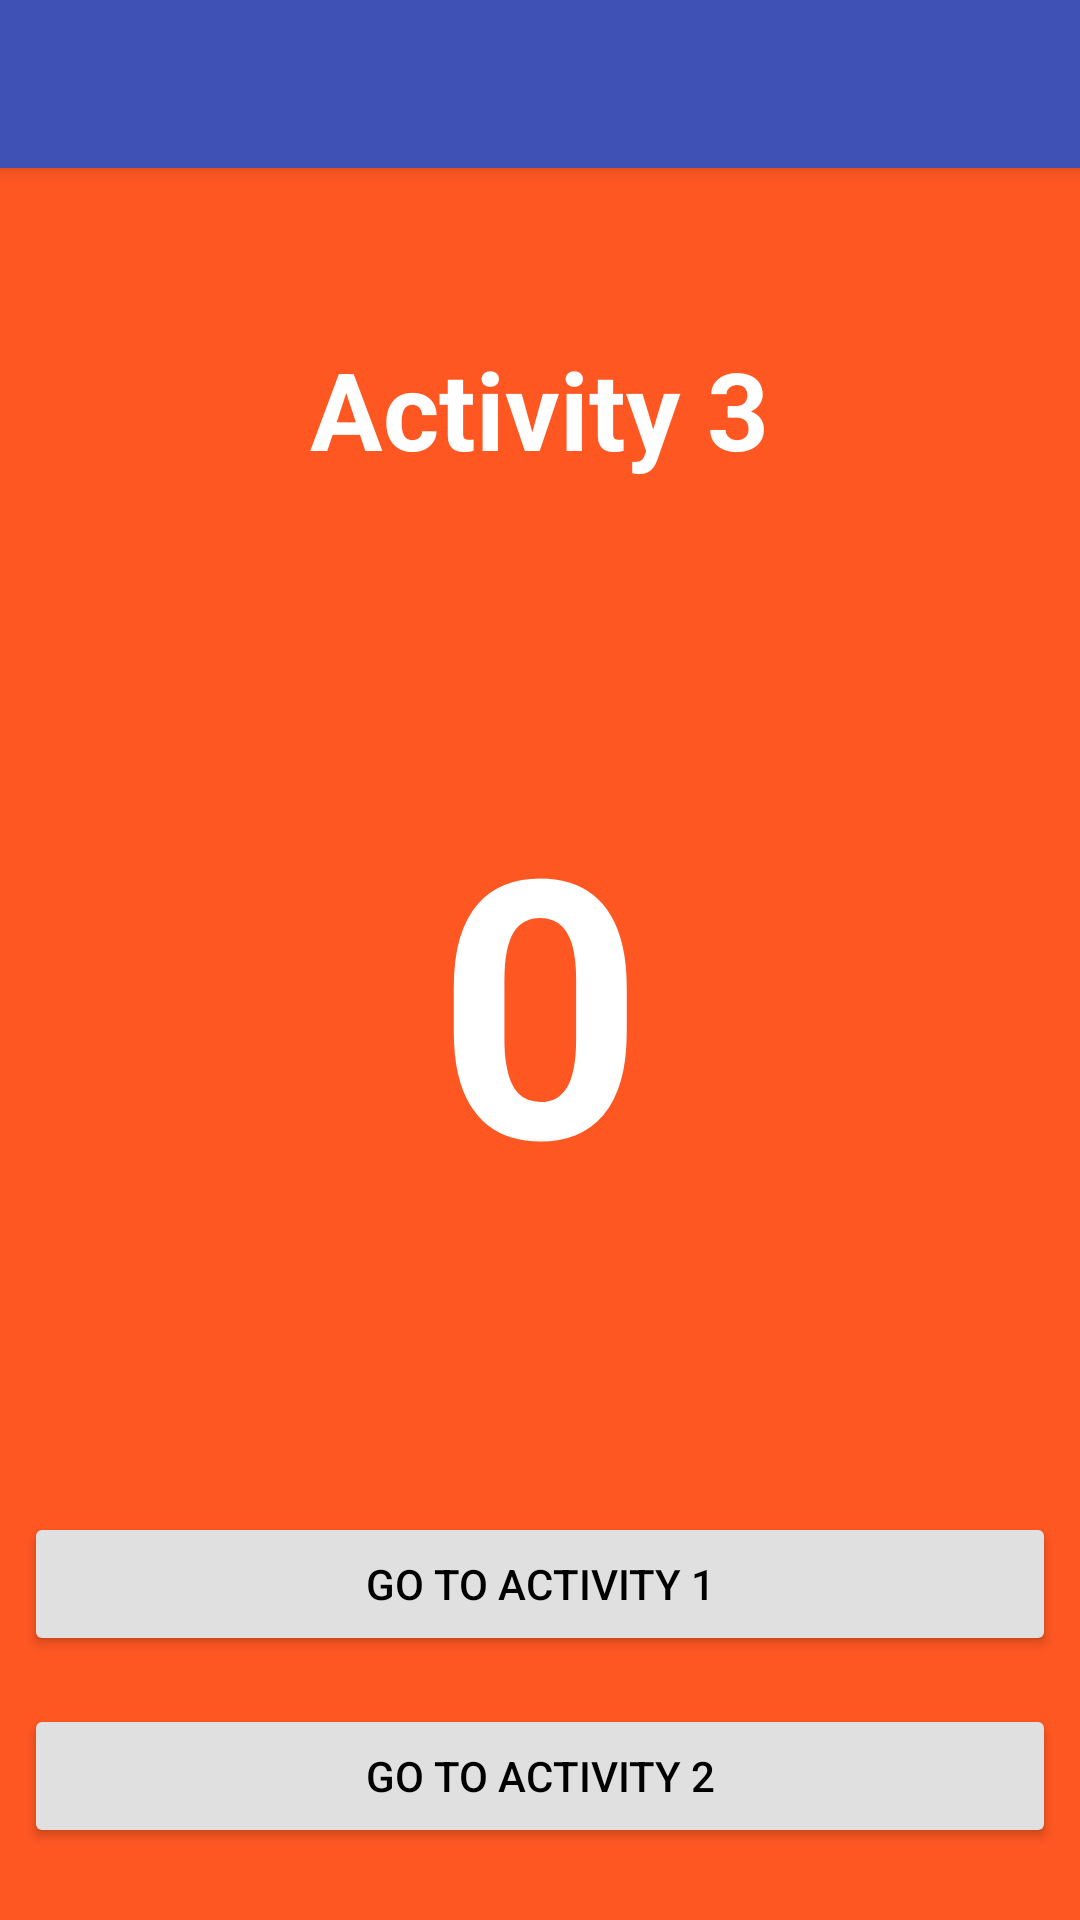

Produce the Android XML layout that renders to this screen, including the resource entries it uses.
<!-- AndroidManifest.xml: application theme Theme.Activities -->
<!-- res/layout/activity_third.xml -->
<?xml version="1.0" encoding="utf-8"?>
<LinearLayout xmlns:android="http://schemas.android.com/apk/res/android"
    xmlns:app="http://schemas.android.com/apk/res-auto"
    xmlns:tools="http://schemas.android.com/tools"
    android:id="@+id/main"
    android:layout_width="match_parent"
    android:layout_height="match_parent"
    android:background="@color/orange"
    android:orientation="vertical"
    tools:context=".ThirdActivity">

    <com.google.android.material.appbar.MaterialToolbar
        android:id="@+id/toolbar"
        android:layout_width="match_parent"
        android:layout_height="wrap_content"
        android:background="@color/indigo"
        android:elevation="4dp"
        android:minHeight="?attr/actionBarSize"
        app:titleTextColor="@color/white" />

    <LinearLayout
        android:layout_width="match_parent"
        android:layout_height="0dp"
        android:layout_weight="1"
        android:gravity="center_horizontal"
        android:orientation="vertical"
        android:padding="8dp">

        <TextView
            android:id="@+id/activity_3_text"
            android:layout_width="wrap_content"
            android:layout_height="wrap_content"
            android:layout_marginTop="48dp"
            android:text="@string/activity_3_text"
            android:textColor="@color/white"
            android:textSize="36sp"
            android:textStyle="bold" />

        <TextView
            android:id="@+id/show_count"
            android:layout_width="match_parent"
            android:layout_height="0dp"
            android:layout_weight="1"
            android:gravity="center"
            android:text="@string/count_initial_value"
            android:textColor="@color/white"
            android:textSize="120sp"
            android:textStyle="bold" />

        <Button
            android:id="@+id/button_activity_1"
            android:layout_width="match_parent"
            android:layout_height="wrap_content"
            android:backgroundTint="@color/light_grey"
            android:onClick="goToMain"
            android:text="@string/button_go_to_activity_1"
            android:textColor="@color/black"
            app:cornerRadius="0dp" />

        <Button
            android:id="@+id/button_activity_2"
            android:layout_width="match_parent"
            android:layout_height="wrap_content"
            android:layout_marginTop="16dp"
            android:layout_marginBottom="16dp"
            android:backgroundTint="@color/light_grey"
            android:onClick="goToHello"
            android:text="@string/button_go_to_activity_2"
            android:textColor="@color/black"
            app:cornerRadius="0dp" />

    </LinearLayout>

</LinearLayout>
<!-- resources referenced by this layout -->
<resources>
  <color name="black">#FF000000</color>
  <color name="indigo">#3F51B5</color>
  <color name="light_grey">#E0E0E0</color>
  <color name="orange">#FF5722</color>
  <color name="white">#FFFFFFFF</color>
  <string name="activity_3_text">Activity 3</string>
  <string name="button_go_to_activity_1">Go to activity 1</string>
  <string name="button_go_to_activity_2">Go to activity 2</string>
  <string name="count_initial_value">0</string>
  <style name="Theme.Activities" parent="Base.Theme.Activities" />
  <style name="Base.Theme.Activities" parent="Theme.MaterialComponents.DayNight.NoActionBar">
          <item name="colorPrimary">@color/indigo</item>
          <item name="colorPrimaryVariant">@color/indigo_dark</item>
          <item name="colorOnPrimary">@color/white</item>
      </style>
  <color name="indigo_dark">#303F9F</color>
</resources>
